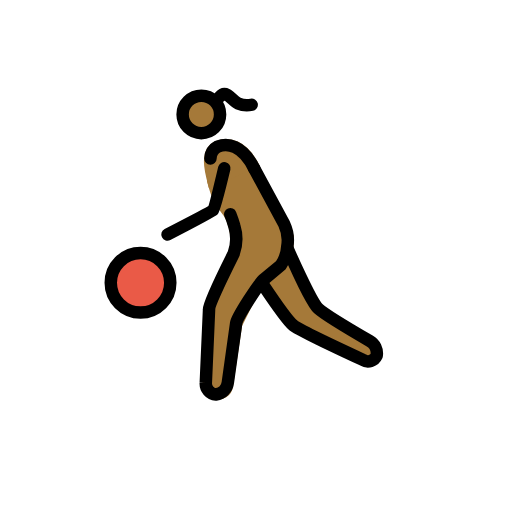
t = 0.00 s
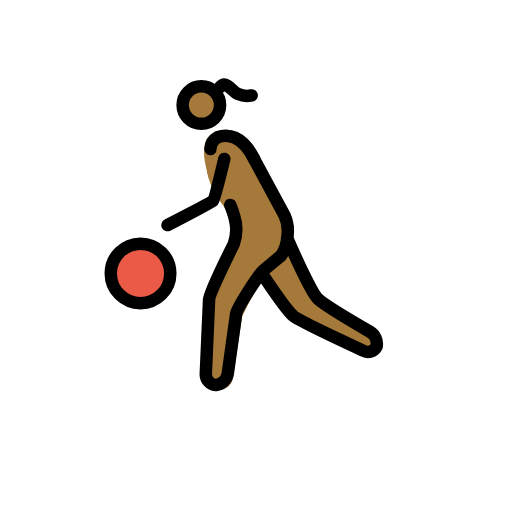
t = 0.35 s
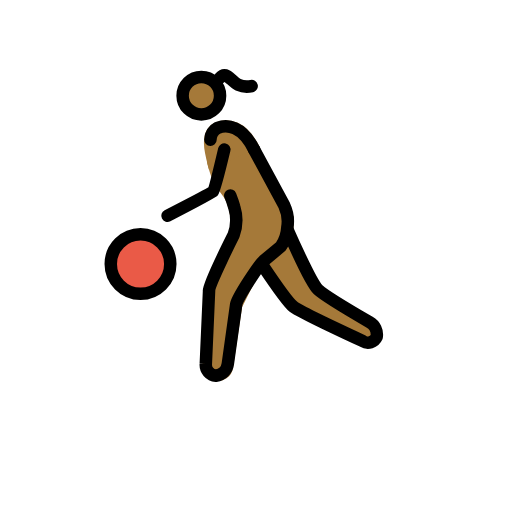
t = 0.70 s
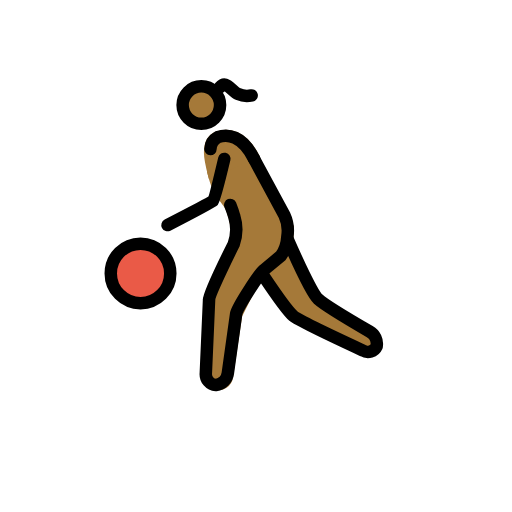
t = 1.05 s
t = 1.40 s: frame unchanged from t = 0.00 s, image omitted
t = 1.75 s: frame unchanged from t = 0.00 s, image omitted

The animated SVG that drew these frames (rendered in a browser with its animation timeline set to each time). Animation: 1 SMIL element (animateTransform=1); one cycle of 2.10 s, repeats indefinitely.

<?xml version='1.0' encoding='utf-8'?>
<svg xmlns="http://www.w3.org/2000/svg" id="emoji" viewBox="-5 -5 82 82" width="200" height="200" role="img">
  <title>OpenMoji: woman bouncing ball: medium-dark skin tone</title><g><g id="skin">
    <circle cx="27.1073" cy="13.4638" r="3" fill="#a57939" />
    <path fill="#a57939" stroke="#a57939" stroke-miterlimit="10" stroke-width="2" d="M29.1183,23.7569c.0938.385.237.928.4435,1.57,0,0,.18.56.3549,1.02.5914,1.557,1.5083,1.9274,2.2425,3.5317a12.0038,12.0038,0,0,1,.7549,2.9865c.3046,1.5615-.0608,2.3043-.8454,4.1877,0,0-.3461.0921-3.3226,7.1368l-.3146,12.8974,1.2141.8828a1.3746,1.3746,0,0,0,1.6716-1.1348l1.495-9.9662,2.86-5.72,5.2629-4.9217.1351-3.22q-2.6991-5.4621-5.398-10.9242" />
    <path fill="#a57939" d="M41.4064,35.2937l4.7663,9.5327,9.7234,5.72-.9533,2.86L43.3129,48.64,36.64,41.0133" />
    <path fill="#a57939" stroke="#a57939" stroke-miterlimit="10" stroke-width="2" d="M35.6868,21.9479c-1.9066-3.8131-4.1944-4.0037-5.72-3.4318-2.1925.858-1.0924,4.2249-.5357,6.3869" />
  </g>
  <g id="color">
    <circle cx="17.5069" cy="40.2869" r="4.7664" fill="#ea5a47" />
  </g>
  <g id="line">
    <circle cx="17.5063" cy="40.286" r="4.7664" fill="none" stroke="#000" stroke-miterlimit="10" stroke-width="2" />
    <circle cx="27.2475" cy="13.3236" r="3" fill="none" stroke="#000" stroke-miterlimit="10" stroke-width="2" />
    <path fill="none" stroke="#000" stroke-linecap="round" stroke-linejoin="round" stroke-width="2" d="M31.8832,29.3167s.3889.9819.6425,1.8741a6.9907,6.9907,0,0,1-.102,4.4318s-3.94,7.8464-3.94,8.8949l-.5185,11.7482a1.7453,1.7453,0,0,0,1.62,1.9065,2.2158,2.2158,0,0,0,1.9066-1.9065l1.3345-9.5327c.1907-1.0486,3.6225-6.2916,4.3851-6.9589l2.7645-2.2879a5.8093,5.8093,0,0,0,1.0381-3.039,5.9848,5.9848,0,0,0-.48-3.5262l-4.8483-8.9731" />
    <path fill="none" stroke="#000" stroke-linecap="round" stroke-linejoin="round" stroke-width="2" d="M41.0851,34.8743s3.6911,8.4479,4.8779,9.5336C47.2223,45.56,54.18,49.5928,54.18,49.5928a2.2856,2.2856,0,0,1,1.1439,2.3831,1.5205,1.5205,0,0,1-2.1925.6673s-10.1771-4.7177-11.1533-5.5289c-1.0867-.9028-4.7425-6.36-4.7425-6.36" />
    <path fill="none" stroke="#000" stroke-linecap="round" stroke-linejoin="round" stroke-width="2" d="M35.6868,21.9479c-1.9066-3.8131-4.2894-4.0441-5.8146-3.4722a2.24,2.24,0,0,0-1.17,1.9012" />
    <path fill="none" stroke="#000" stroke-linecap="round" stroke-linejoin="round" stroke-width="2" d="M30.9207,21.9484s-1.5142,6.3832-1.7977,6.6967c-.2415.2663-7.2937,3.9028-7.2937,3.9028" />
    <path fill="none" stroke="#000" stroke-linecap="round" stroke-linejoin="round" stroke-width="2" d="M30.2475,10.4518s.4242-.5033.8732-.3851c.5281.1382,1.3355,1.1982,2.0238,1.4995a3.3634,3.3634,0,0,0,2.1611.2154" />
  </g>
<animateTransform attributeName="transform" type="translate" values="0 0;0 -3;0 0;0 0" dur="2.1s" repeatCount="indefinite" /></g></svg>
